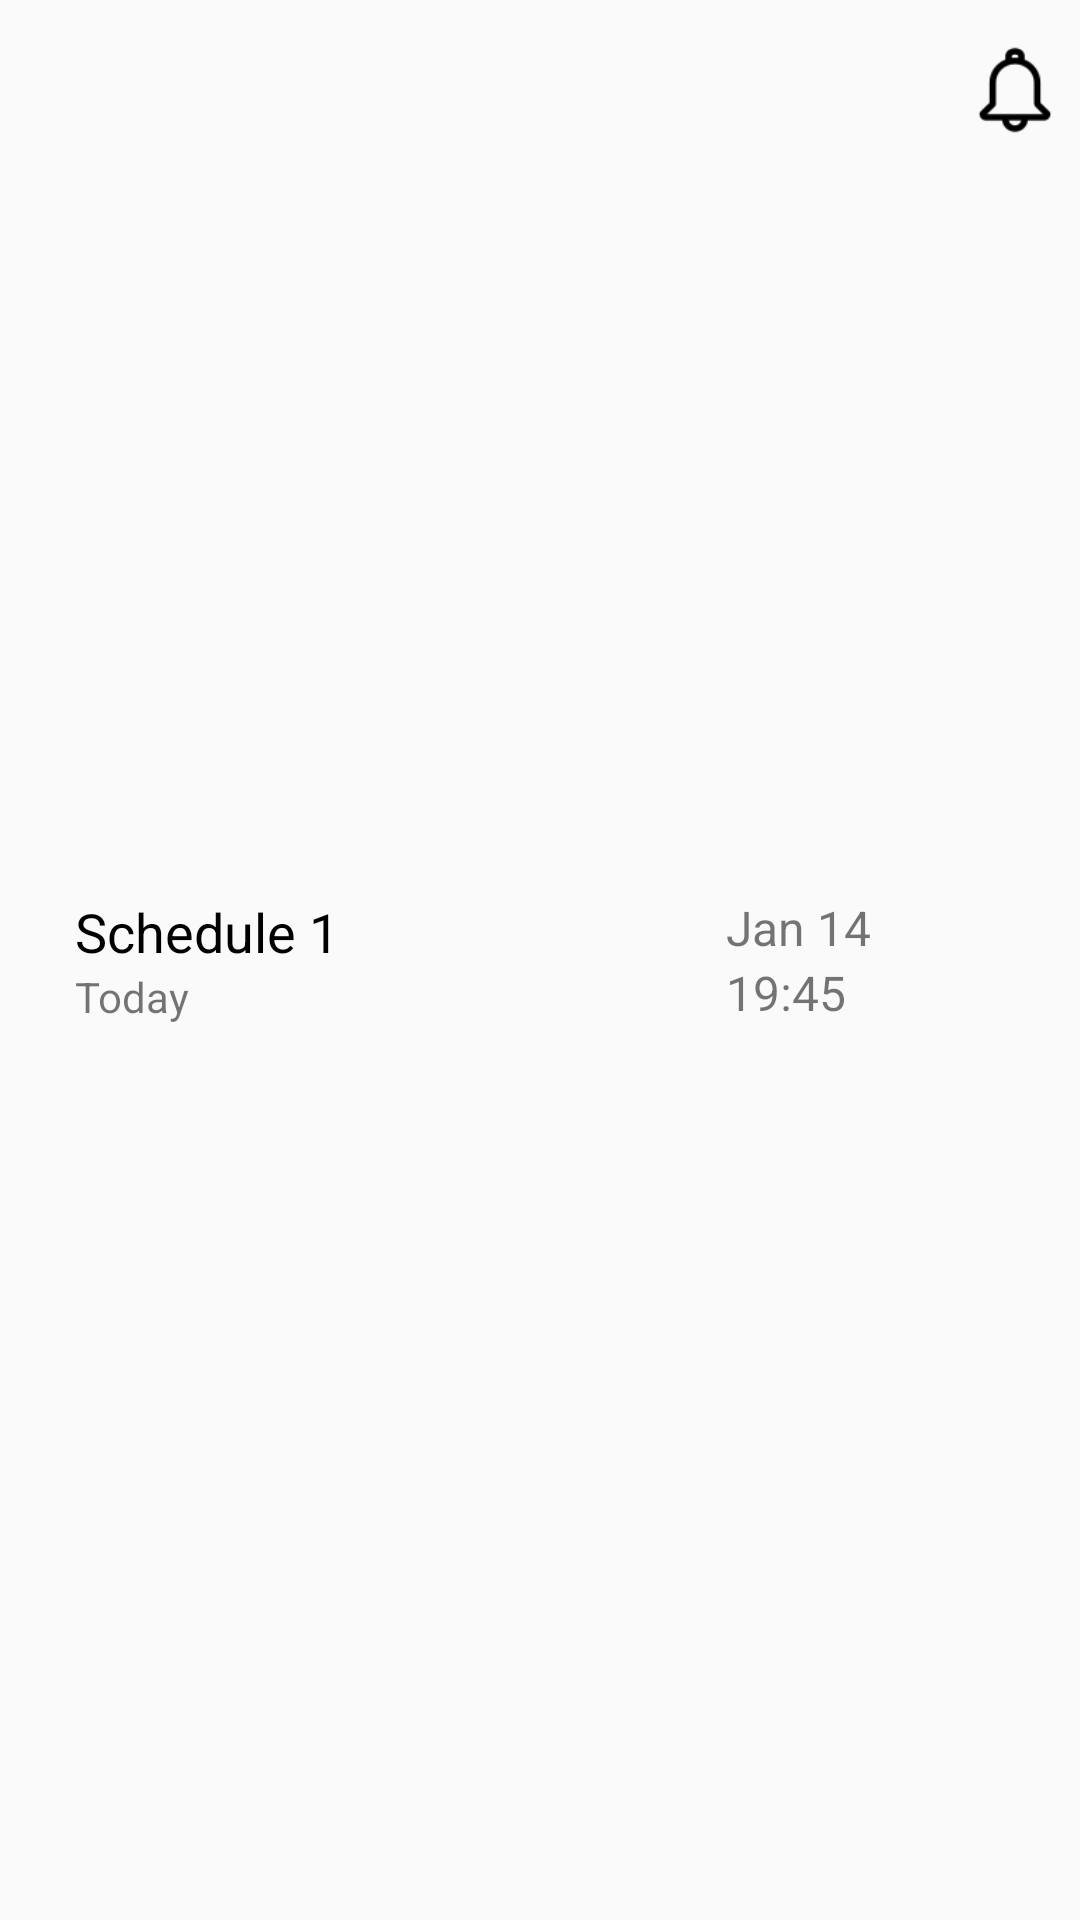

The Android layout XML behind this screen, and the referenced resources:
<!-- AndroidManifest.xml: application theme Theme.Navigation -->
<!-- res/layout/schedule_view_layout.xml -->
<?xml version="1.0" encoding="utf-8"?>
<LinearLayout
    xmlns:android="http://schemas.android.com/apk/res/android"
    android:layout_width="match_parent"
    android:layout_height="63dp"
    android:orientation="horizontal"
    android:weightSum="75"
    android:background="#fafafa">

    <RelativeLayout
        android:layout_width="0dp"
        android:layout_height="wrap_content"
        android:layout_gravity="center_vertical"
        android:gravity="center_vertical"
        android:layout_weight="55">

        <TextView
            android:id="@+id/schedule_name"
            android:layout_width="match_parent"
            android:layout_height="wrap_content"
            android:layout_marginStart="25dp"
            android:text="Schedule 1"
            android:textColor="@color/black"
            android:textSize="18sp" />
        <TextView
            android:layout_width="match_parent"
            android:layout_height="wrap_content"
            android:text="Today"
            android:layout_marginStart="25dp"
            android:textSize="14sp"
            android:id="@+id/day_of_week"
            android:layout_below="@+id/schedule_name"
            />
    </RelativeLayout>
    <RelativeLayout
        android:layout_width="0dp"
        android:layout_height="wrap_content"
        android:layout_gravity="center_vertical"
        android:gravity="center_vertical"
        android:layout_weight="17">

        <TextView
            android:id="@+id/layout_date"
            android:layout_width="match_parent"
            android:layout_height="wrap_content"
            android:text="Jan 14"
            android:textSize="16sp" />

        <TextView
            android:id="@+id/layout_time"
            android:layout_width="match_parent"
            android:layout_height="wrap_content"
            android:layout_below="@+id/layout_date"
            android:text="19:45"
            android:textSize="16sp" />
    </RelativeLayout>
    <LinearLayout
        android:layout_width="wrap_content"
        android:layout_height="60dp"
        android:background="#fafafa"
        android:orientation="horizontal"
        android:gravity="center"
        android:id="@+id/alarm_layout"
        android:layout_weight="3"
        >
        <ImageView
            android:layout_width="30dp"
            android:layout_height="30dp"
            android:src="@drawable/alarm_off"
            android:id="@+id/alarm_off"
            android:layout_gravity="center"
            android:gravity="center"
            android:contentDescription="TODO" />

        <ImageView
            android:layout_width="30dp"
            android:layout_height="30dp"
            android:src="@drawable/alarm_on"
            android:id="@+id/alarm_on"
            android:visibility="gone"
            android:layout_gravity="center"
            android:gravity="center"
            android:contentDescription="TODO" />
    </LinearLayout>

</LinearLayout>
<!-- resources referenced by this layout -->
<resources>
  <color name="black">#000</color>
  <!-- drawable alarm_off: png bitmap (drawable, 1021 bytes) -->
  <!-- drawable alarm_on: png bitmap (drawable, 1242 bytes) -->
  <style name="Theme.Navigation" parent="Theme.MaterialComponents.DayNight.NoActionBar">
          
          <item name="colorPrimary">@color/purple_500</item>
          <item name="colorPrimaryVariant">@color/purple_700</item>
          <item name="colorOnPrimary">@color/white_sub</item>
          
          <item name="colorSecondary">@color/teal_200</item>
          <item name="colorSecondaryVariant">@color/teal_700</item>
          <item name="colorOnSecondary">@color/black</item>
          
          <item name="android:statusBarColor" tools:targetApi="l">@color/tab_light</item>
          
      </style>
  <color name="purple_500">#FF6200EE</color>
  <color name="purple_700">#FF3700B3</color>
  <color name="white_sub">#f2f2f2</color>
  <color name="teal_200">#FF03DAC5</color>
  <color name="teal_700">#FF018786</color>
  <color name="tab_light">#3282B8</color>
</resources>
